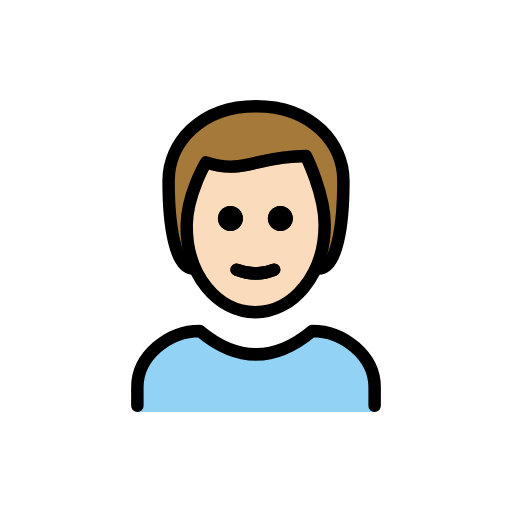
t = 0.00 s
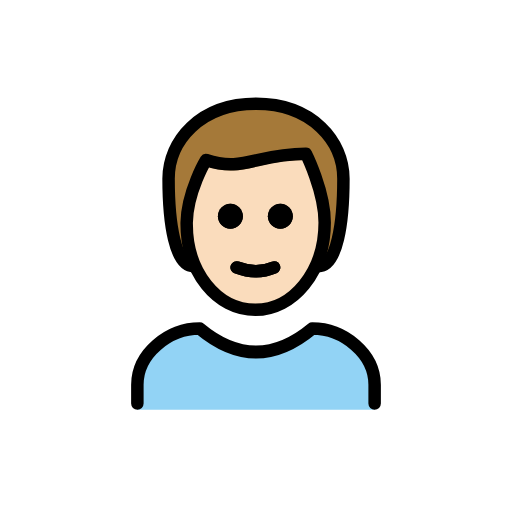
t = 0.48 s
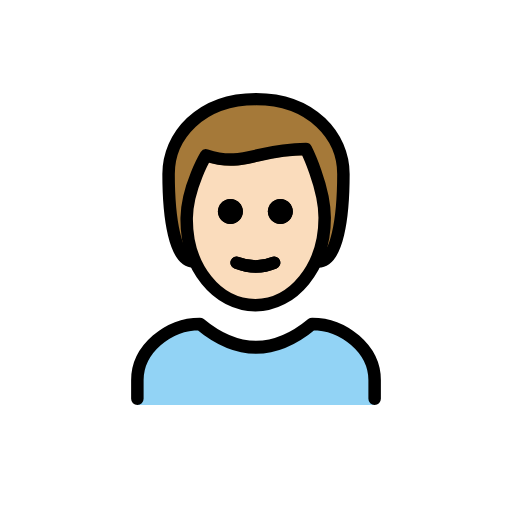
t = 1.43 s
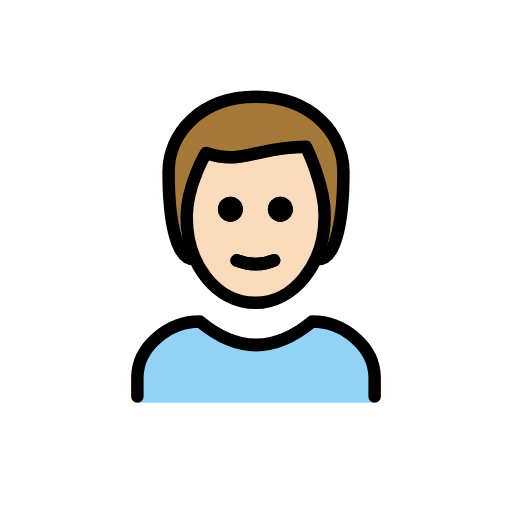
t = 1.90 s
t = 2.38 s: frame unchanged from t = 1.43 s, image omitted
t = 3.33 s: frame unchanged from t = 0.48 s, image omitted

The animated SVG that drew these frames (rendered in a browser with its animation timeline set to each time). Animation: 1 SMIL element (animateTransform=1); one cycle of 3.80 s, repeats indefinitely.

<?xml version='1.0' encoding='utf-8'?>
<svg xmlns="http://www.w3.org/2000/svg" id="emoji" viewBox="-5 -5 82 82" width="200" height="200" role="img">
  <title>OpenMoji: man: light skin tone</title><g><g id="color">
    <path fill="#92D3F5" d="M17,61v-4c0-5,5-9,10-9c6,5,12,5,18,0c5,0,10,4,10,9v4" />
  </g>
  <g id="hair">
    <path fill="#a57939" d="M26,38c-3,0-4-7-4-14c0-6,5-12,14-12s14,6,14,12c0,7-1,14-4,14" />
  </g>
  <g id="skin">
    <path fill="#fadcbc" d="M24.9,31c-0.1,8,4.1,14,11,14C43,45,47,39,47,31c0-5-3-10-3-10c-8,0-10,3-16,1C28,22,25,26,24.9,31z" />
  </g>
  <g id="skin-shadow" />
  <g id="line">
    <path d="M41.9,30c0,1.1-0.9,2-2,2s-2-0.9-2-2s0.9-2,2-2S41.9,28.9,41.9,30" />
    <path d="M33.9,30c0,1.1-0.9,2-2,2c-1.1,0-2-0.9-2-2s0.9-2,2-2C33,28,33.9,28.9,33.9,30" />
    <path fill="none" stroke="#000000" stroke-linecap="round" stroke-linejoin="round" stroke-width="2" d="M32.9,38.2 c2.1,0.8,4.1,0.8,6,0" />
    <path fill="none" stroke="#000000" stroke-linecap="round" stroke-linejoin="round" stroke-width="2" d="M26,38c-3,0-4-7-4-14 c0-6,5-12,14-12s14,6,14,12c0,7-1,14-4,14" />
    <path fill="none" stroke="#000000" stroke-linecap="round" stroke-linejoin="round" stroke-width="2" d="M17,60v-3c0-5,5-9,10-9 c6,5,12,5,18,0c5,0,10,4,10,9v3" />
    <path d="M41.9,30c0,1.1-0.9,2-2,2s-2-0.9-2-2s0.9-2,2-2S41.9,28.9,41.9,30" />
    <path d="M33.9,30c0,1.1-0.9,2-2,2c-1.1,0-2-0.9-2-2s0.9-2,2-2C33,28,33.9,28.9,33.9,30" />
    <path fill="none" stroke="#000000" stroke-linejoin="round" stroke-width="2" d="M24.9,31c-0.1,8,4.9,14,11,14c6,0,11.1-6,11.1-14 c0-5-3-11-3-11c-8,0-10,3-16,1C28,21,25,26,24.9,31z" />
    <path fill="none" stroke="#000000" stroke-linecap="round" stroke-linejoin="round" stroke-width="2" d="M32.9,38.2 c2.1,0.8,4.1,0.8,6,0" />
  </g>
<animateTransform attributeName="transform" type="translate" values="0 0;0 -1.5;0 0" dur="3.8s" repeatCount="indefinite" /></g></svg>
